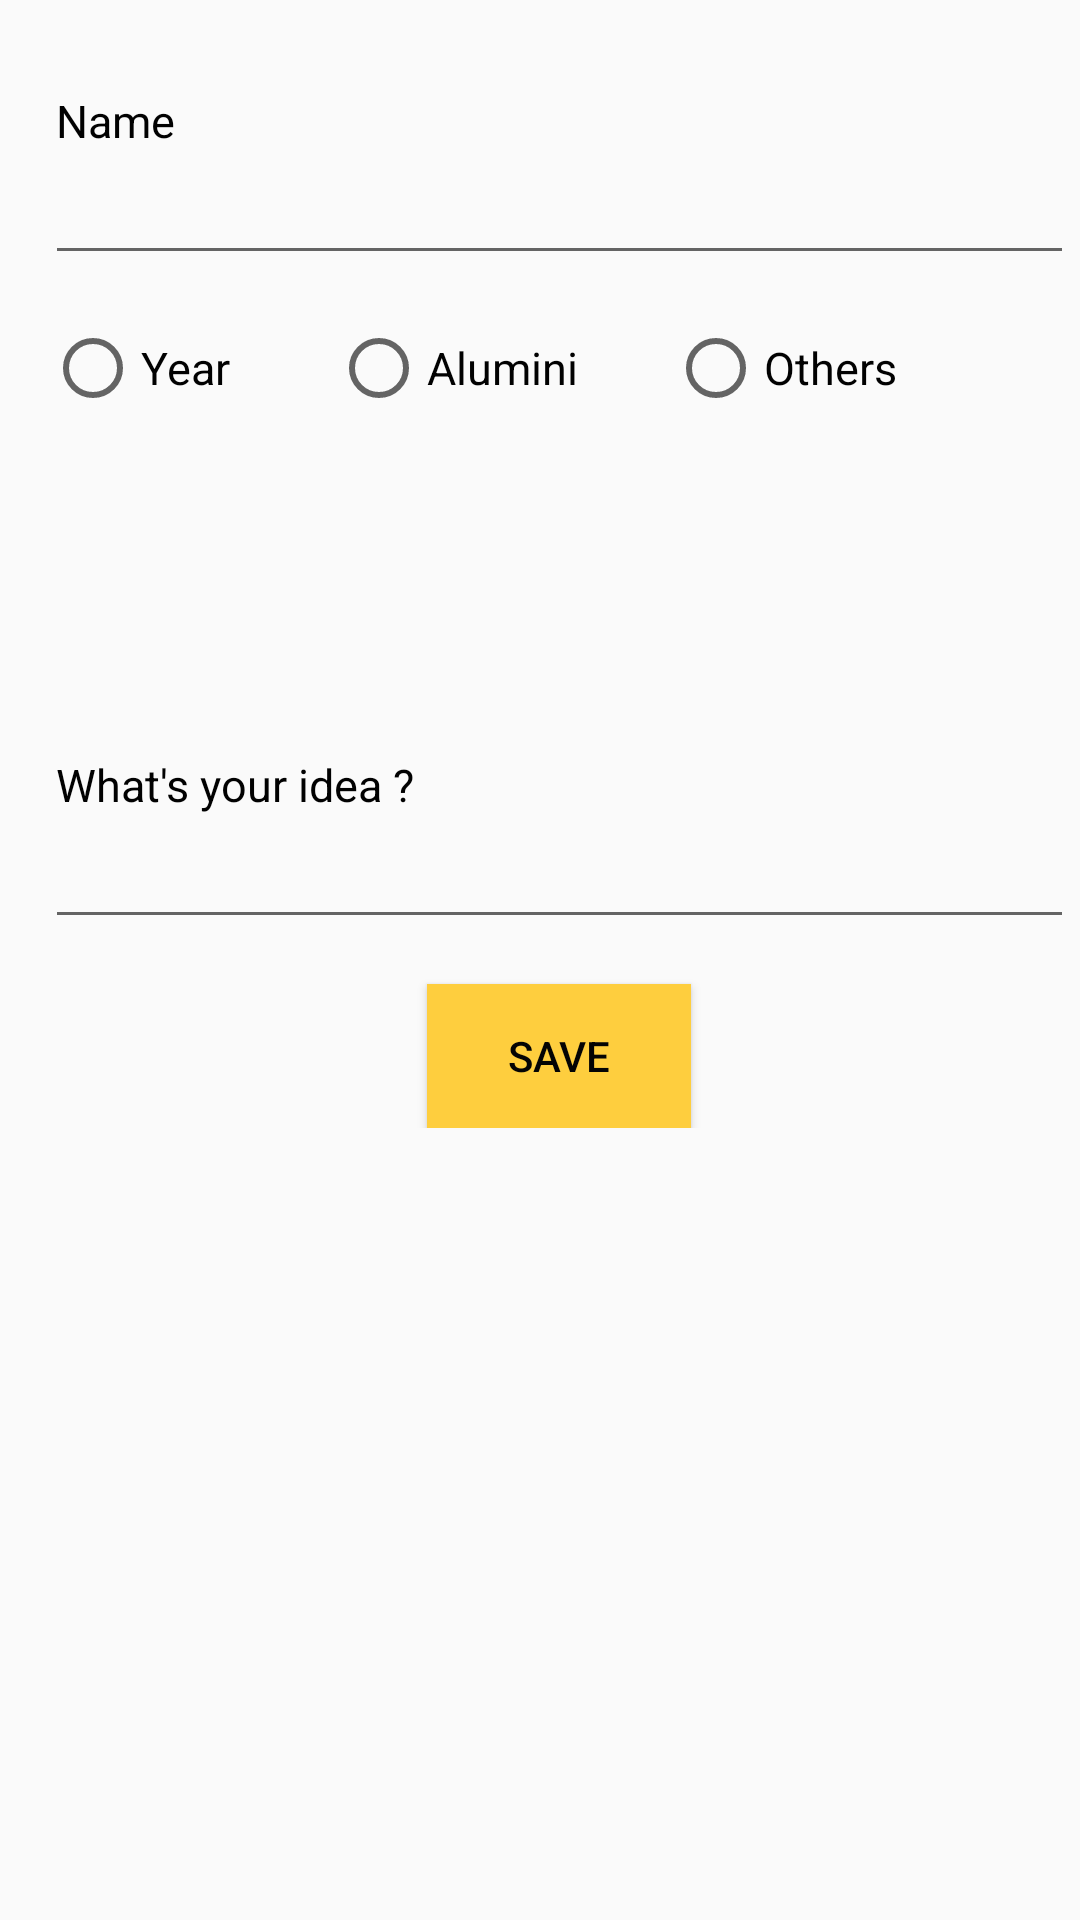

Write the Android layout XML for this screen, with the resource values it uses.
<!-- AndroidManifest.xml: application theme Theme.AppCompat.Light.NoActionBar -->
<!-- res/layout/fragment_forum.xml -->
<FrameLayout xmlns:android="http://schemas.android.com/apk/res/android"
    xmlns:tools="http://schemas.android.com/tools"
    android:layout_width="match_parent"
    android:layout_height="match_parent"
    tools:context="com.example.admin1.enactusmnnit.Forum">

    
    <ScrollView
        android:layout_width="match_parent"
        android:layout_height="match_parent">
<LinearLayout
    android:layout_width="373dp"
    android:layout_height="match_parent"
    android:orientation="vertical"
    android:weightSum="1">
    <TextView
        android:text=" Name "
        android:layout_width="wrap_content"
        android:layout_height="wrap_content"
        android:layout_marginTop="30dp"
        android:layout_marginLeft="15dp"
        android:layout_marginRight="15dp"

        android:textSize="15dp"
        android:textColor="#010101" />

    <EditText
        android:id="@+id/editTextName"
        android:layout_width="match_parent"
        android:layout_height="wrap_content"
        android:layout_marginBottom="15dp"
        android:layout_marginLeft="15dp"
        android:layout_marginRight="15dp"/>

<RadioGroup
    android:layout_width="match_parent"
    android:layout_height="match_parent"
    android:id="@+id/select"
    android:orientation="horizontal">


    <RadioButton
        android:text="Year "
        android:layout_width="wrap_content"
        android:layout_height="wrap_content"
        android:id="@+id/yearbutton"

        android:layout_marginLeft="15dp"
        android:layout_marginRight="15dp"

        android:textSize="15dp"
        android:textColor="#010101"/>
    <RadioButton
        android:layout_width="wrap_content"
        android:layout_height="wrap_content"
        android:text="Alumini"
        android:layout_marginLeft="15dp"
        android:layout_marginRight="15dp"
        android:textSize="15dp"
       android:id="@+id/alumini"
        android:textColor="#010101"
        android:layout_gravity="center_horizontal"></RadioButton>
    <RadioButton
        android:text="Others"
        android:layout_width="wrap_content"
        android:layout_height="wrap_content"
        android:layout_marginLeft="15dp"
        android:layout_marginRight="15dp"
        android:id="@+id/other"
        android:textSize="15dp"
        android:textColor="#010101"/>


</RadioGroup>
    <EditText
        android:id="@+id/year"
        android:layout_width="50dp"
        android:layout_height="wrap_content"
        android:layout_marginBottom="15dp"
        android:layout_marginLeft="15dp"
        android:layout_marginRight="15dp"
        android:visibility="invisible"
        android:maxLength="1"
        android:phoneNumber="true"
        android:hint="year " />


    <EditText
        android:id="@+id/branch"
        android:layout_width="match_parent"
        android:layout_height="wrap_content"
        android:layout_marginBottom="15dp"
        android:layout_marginLeft="15dp"
        android:visibility="invisible"
        android:layout_marginRight="15dp"
        android:hint="Branch"/>
    <TextView
        android:text=" What's your idea ? "
        android:layout_width="wrap_content"
        android:layout_height="wrap_content"
        android:layout_marginLeft="15dp"
        android:layout_marginRight="15dp"

        android:textSize="15dp"
        android:textColor="#010101" />

    <EditText
        android:id="@+id/idea"
        android:layout_width="match_parent"
        android:layout_height="wrap_content"
        android:layout_marginBottom="15dp"
        android:maxLength="500"
        android:layout_marginLeft="15dp"
        android:layout_marginRight="15dp"
        />

    <Button
        android:id="@+id/buttonSave"
        android:text="Save"
        android:textColor="#040404"
        android:background="#fece3e"
        android:layout_width="wrap_content"
        android:layout_height="wrap_content"
        android:layout_gravity="center_horizontal" />


</LinearLayout>
    </ScrollView>
</FrameLayout>
<!-- resources referenced by this layout -->
<resources>

</resources>
